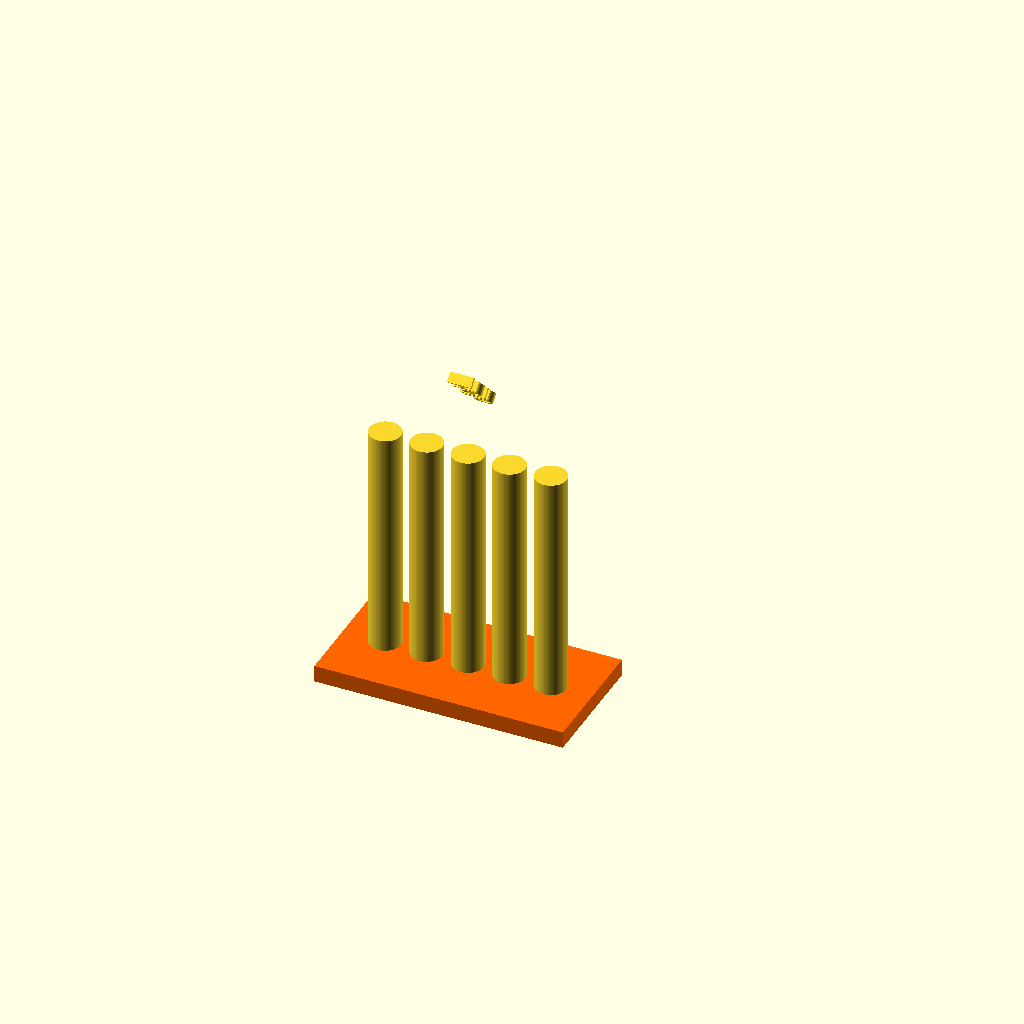
Cell 1: rendered with the file's own defaults.
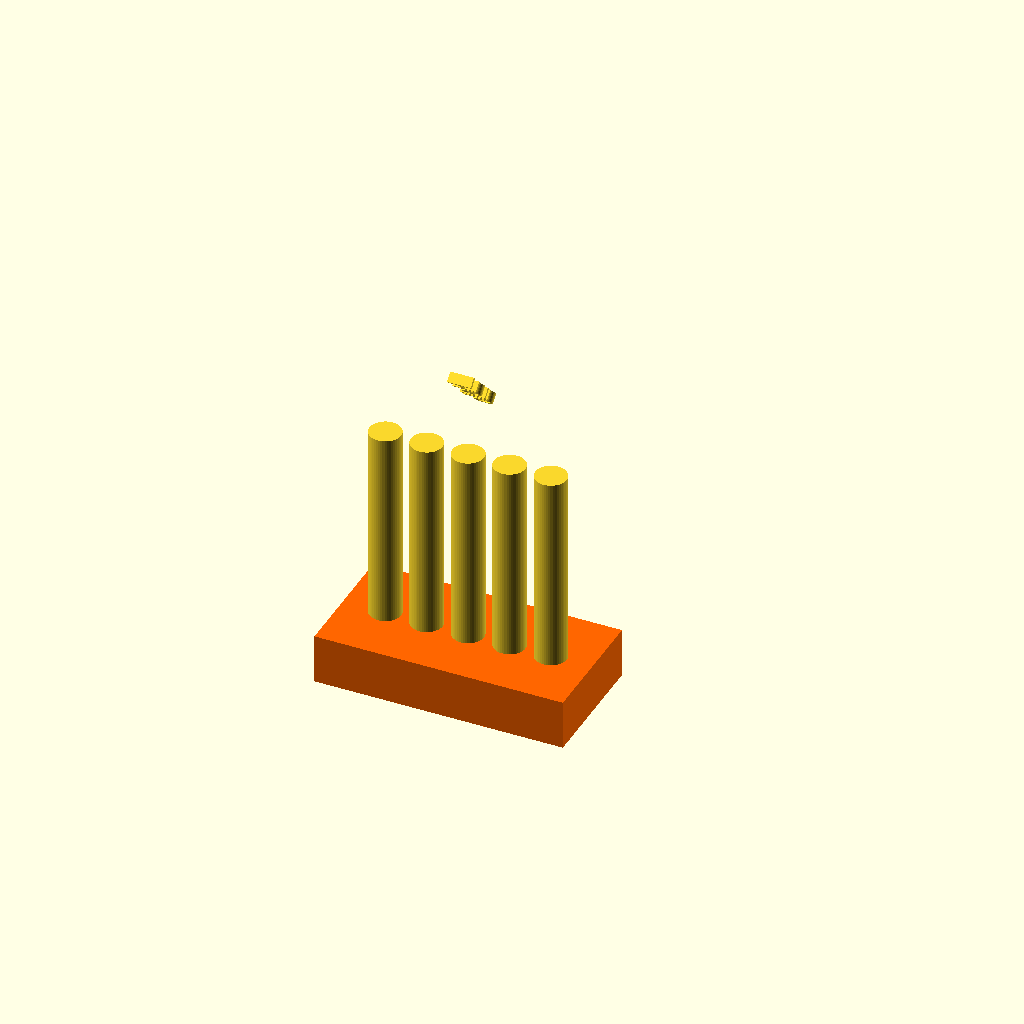
Cell 2 — depth set to 100, the other parameters unchanged.
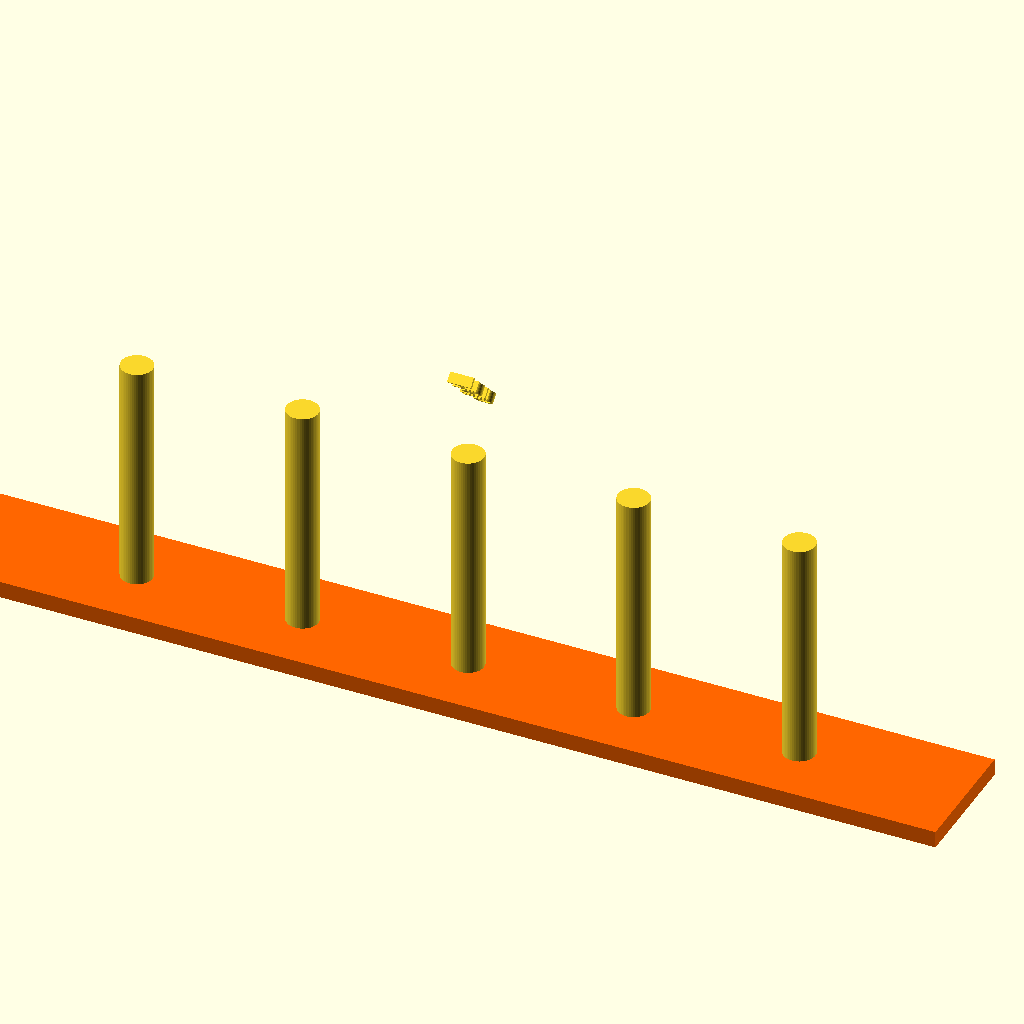
Cell 3: the same model with length = 200.
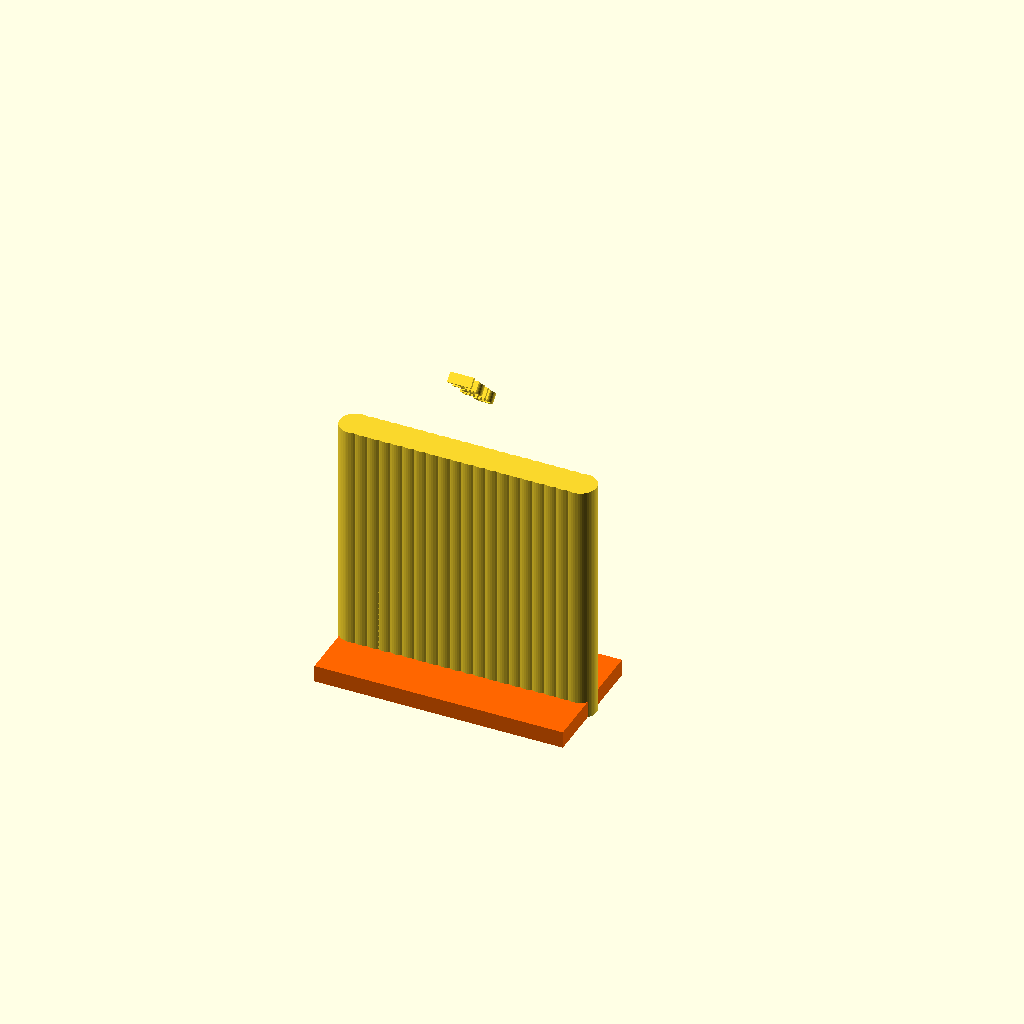
Cell 4: the same model with count = 20.
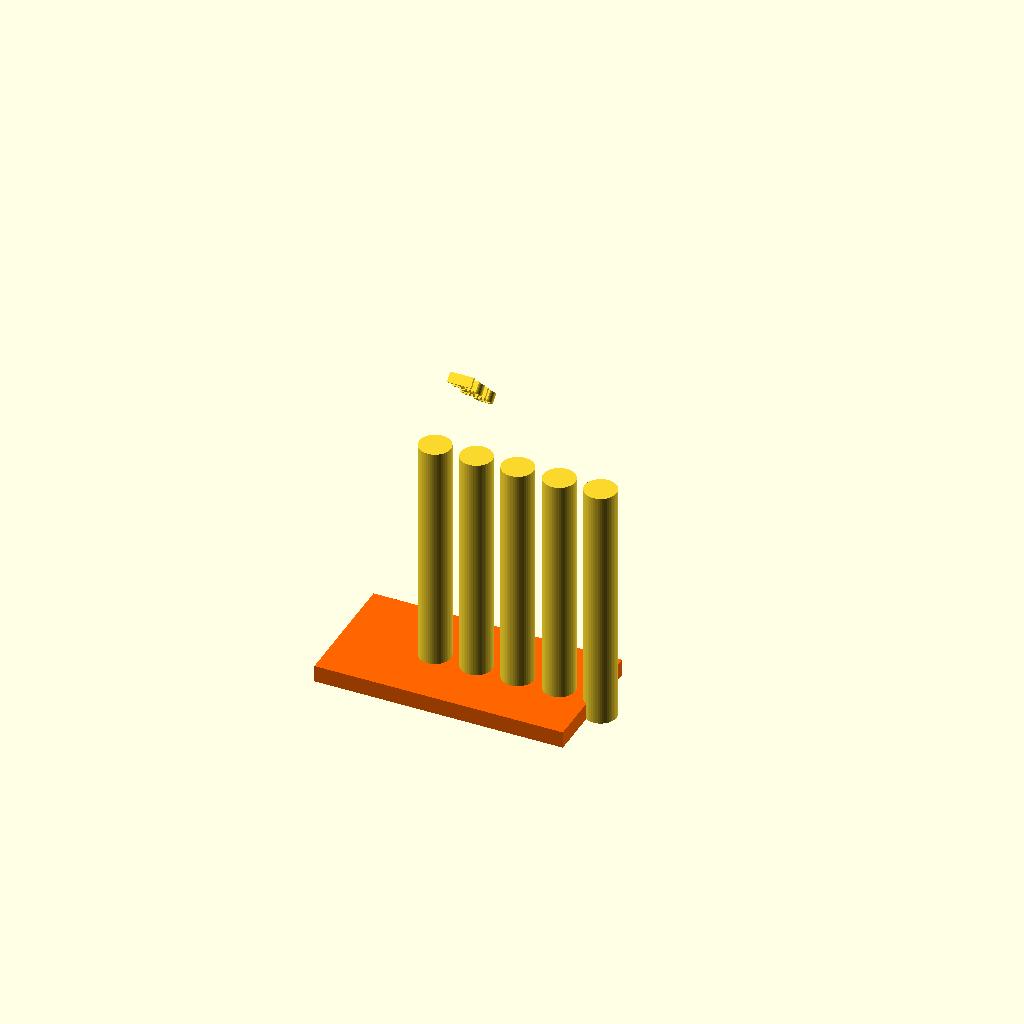
Cell 5: offset = 10 (everything else at default).
One fixed orthographic camera (rotation 55°, 0°, 25°; colour scheme Cornfield) for every cell.
Source of the model, libs/tau-examples/src/kernels/openscad/kitchen-sink/main.scad:
// Parameter Kitchen Sink
// Exercises every OpenSCAD Customizer parameter type.

/* [Dimensions] */
// Plain spinbox
height = 50;
// Spinbox with step
width = 25.5; // .5
// Slider with max
depth = 34; // [100]
// Slider with range
length = 50; // [10:200]
// Slider with step
count = 5; // [0:1:20]
// Centered slider
offset = 0; // [-10:0.1:10]

/* [Options] */
// Number dropdown
size = 20; // [10, 20, 30, 40]
// Labeled number dropdown
quality = 20; // [10:Low, 20:Medium, 30:High]
// String dropdown
material = "wood"; // [wood, metal, plastic, glass]
// Labeled string dropdown
finish = "M"; // [M:Matte, G:Glossy, S:Satin]
// Checkbox
show_base = true;
// Text string
label_text = "Hello";
// String with max length
serial = "ABC123"; //8

/* [Colors] */
// Color string
primary_color = "#FF6600";

/* [Vectors] */
// Vector2
position = [10, 20];
// Vector3
rotation = [0, 45, 90];
// Vector4
bounds = [0, 0, 100, 100];
// Vector with range
offsets = [5, 10, 15]; //[0:1:50]

/* [Hidden] */
_internal = 42;
$fn = 48;

module base_plate(w, d, h) {
  color(primary_color)
    translate([0, 0, h / 2])
      cube([w, d, h], center = true);
}

module pillar(r, h, pos) {
  translate([pos[0], pos[1], h / 2])
    cylinder(r = r, h = h, center = true);
}

module label_3d(txt, pos) {
  translate([pos[0], pos[1], height + 2])
    linear_extrude(2)
      text(txt, size = size / 4, halign = "center", valign = "center");
}

pillar_radius = width / 8;
base_h = depth / 10;

if (show_base) {
  base_plate(length, width, base_h);
}

for (i = [0 : 1 : count - 1]) {
  x = -length / 2 + length / (count + 1) * (i + 1) + offset;
  pillar(pillar_radius, height, [x, 0]);
}

rotate(rotation)
  translate(position)
    label_3d(label_text, [0, 0]);
Parameter table extracted from the source (name, type, default, range or options):
height: number, default 50
width: number, default 25.5
depth: number, default 34, range 0 to 100
length: number, default 50, range 10 to 200
count: number, default 5, range 0 to 20, step 1
offset: number, default 0, range -10 to 10, step 0.1
size: number, default 20, options 10, 20, 30, 40
quality: number, default 20, options 10, 20, 30
material: string, default "wood", options "wood", "metal", "plastic", "glass"
finish: string, default "M", options "M", "G", "S"
show_base: bool, default true
label_text: string, default "Hello"
serial: string, default "ABC123"
primary_color: string, default "#FF6600"
position: vector, default [10, 20]
rotation: vector, default [0, 45, 90]
bounds: vector, default [0, 0, 100, 100]
offsets: vector, default [5, 10, 15], range 0 to 50, step 1
